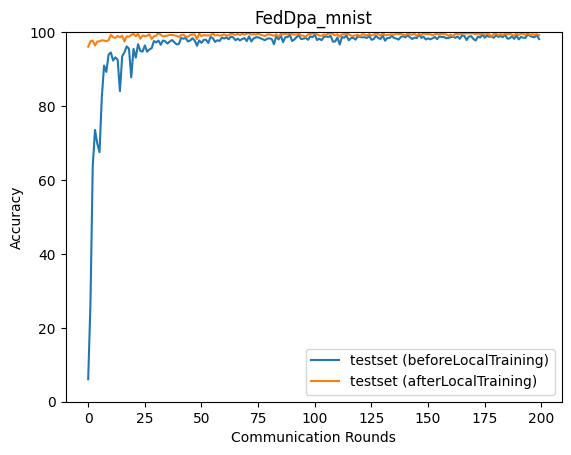

Data behind this chart, as committed beside it:
epoch, accuracy_test_before, accuracy_test_after
0, 6.08, 96.06
1, 26.68, 97.55
2, 63.61, 97.7
3, 73.52, 96.38
4, 69.87, 97.46
5, 67.52, 97.5
6, 82.32, 97.8
7, 90.95, 97.71
8, 89.24, 97.58
9, 93.93, 97.78
10, 94.49, 99.26
11, 92.32, 98.63
12, 93.17, 98.46
13, 92.53, 98.97
14, 84.05, 98.6
15, 93.44, 99.02
16, 94.55, 97.49
17, 96.15, 98.87
18, 95.48, 98.79
19, 87.75, 99.22
20, 95.46, 99.53
21, 93.1, 98.88
22, 96.73, 99.51
23, 94.91, 98.2
24, 94.72, 99.08
25, 96.4, 98.92
26, 94.71, 99
27, 95.31, 99.4
28, 95.65, 98.15
29, 97.58, 98.86
30, 97.21, 99.07
31, 97.72, 99.78
32, 96.58, 99.26
33, 97.74, 98.84
34, 97.51, 98.98
35, 96.89, 99.04
36, 97.45, 99.24
37, 97.86, 99.22
38, 97.27, 99.13
39, 96.69, 99.01
40, 96.76, 98.7
41, 98.42, 99.16
42, 98.22, 99.31
43, 98.43, 98.84
44, 97.48, 98.74
45, 97.74, 99.25
46, 98.35, 99.35
47, 97.74, 99.36
48, 96.33, 98.11
49, 97.73, 99.51
50, 97.09, 98.92
51, 97.93, 99.19
52, 97.93, 99.11
53, 97.07, 99.12
54, 98.69, 99.15
55, 98.39, 99.64
56, 97.36, 99.07
57, 97.79, 99.23
58, 97.62, 99.03
59, 98.53, 99.14
... 140 more rows
